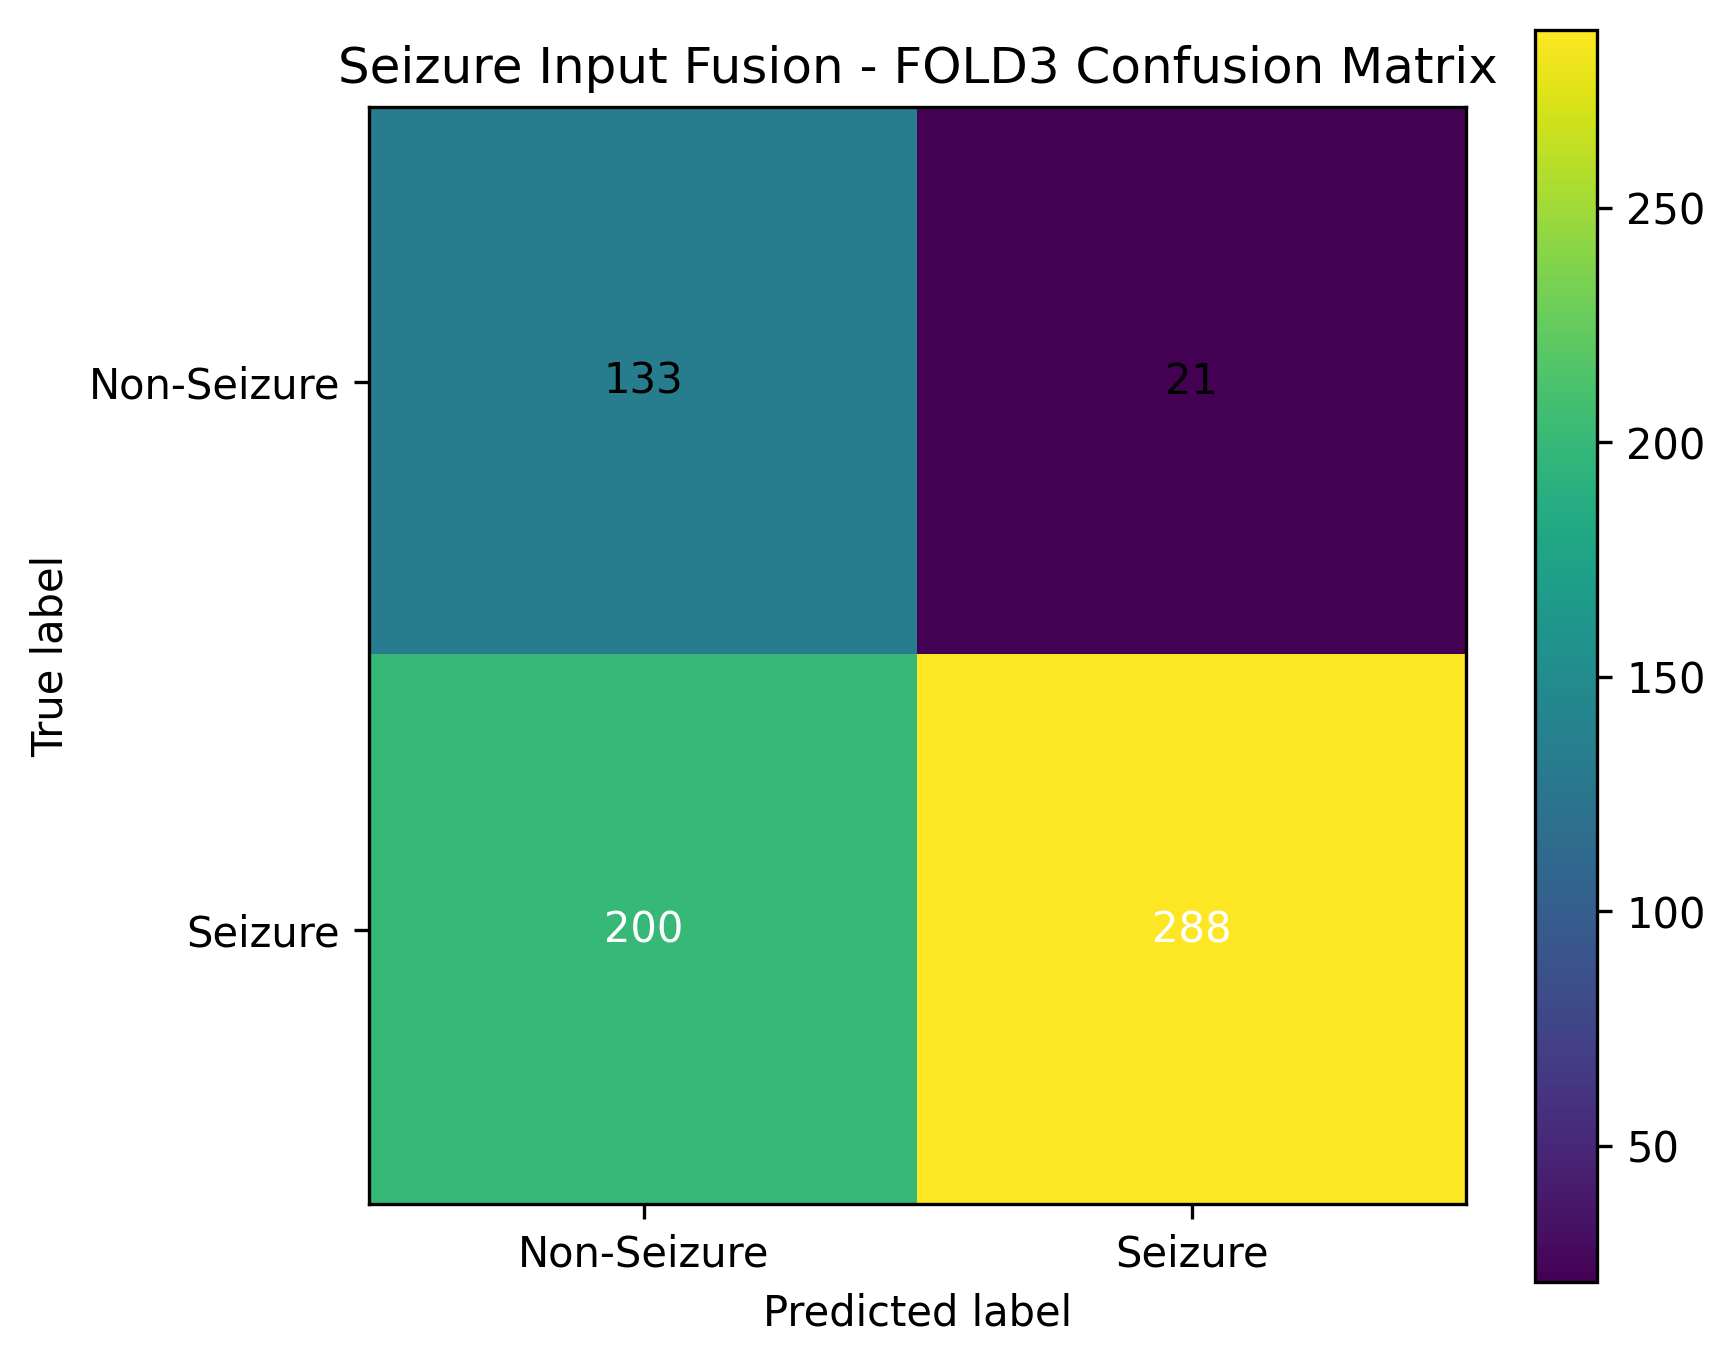

Source data for this figure (header and first rows):
, pred_Non-Seizure, pred_Seizure
true_Non-Seizure, 133, 21
true_Seizure, 200, 288
